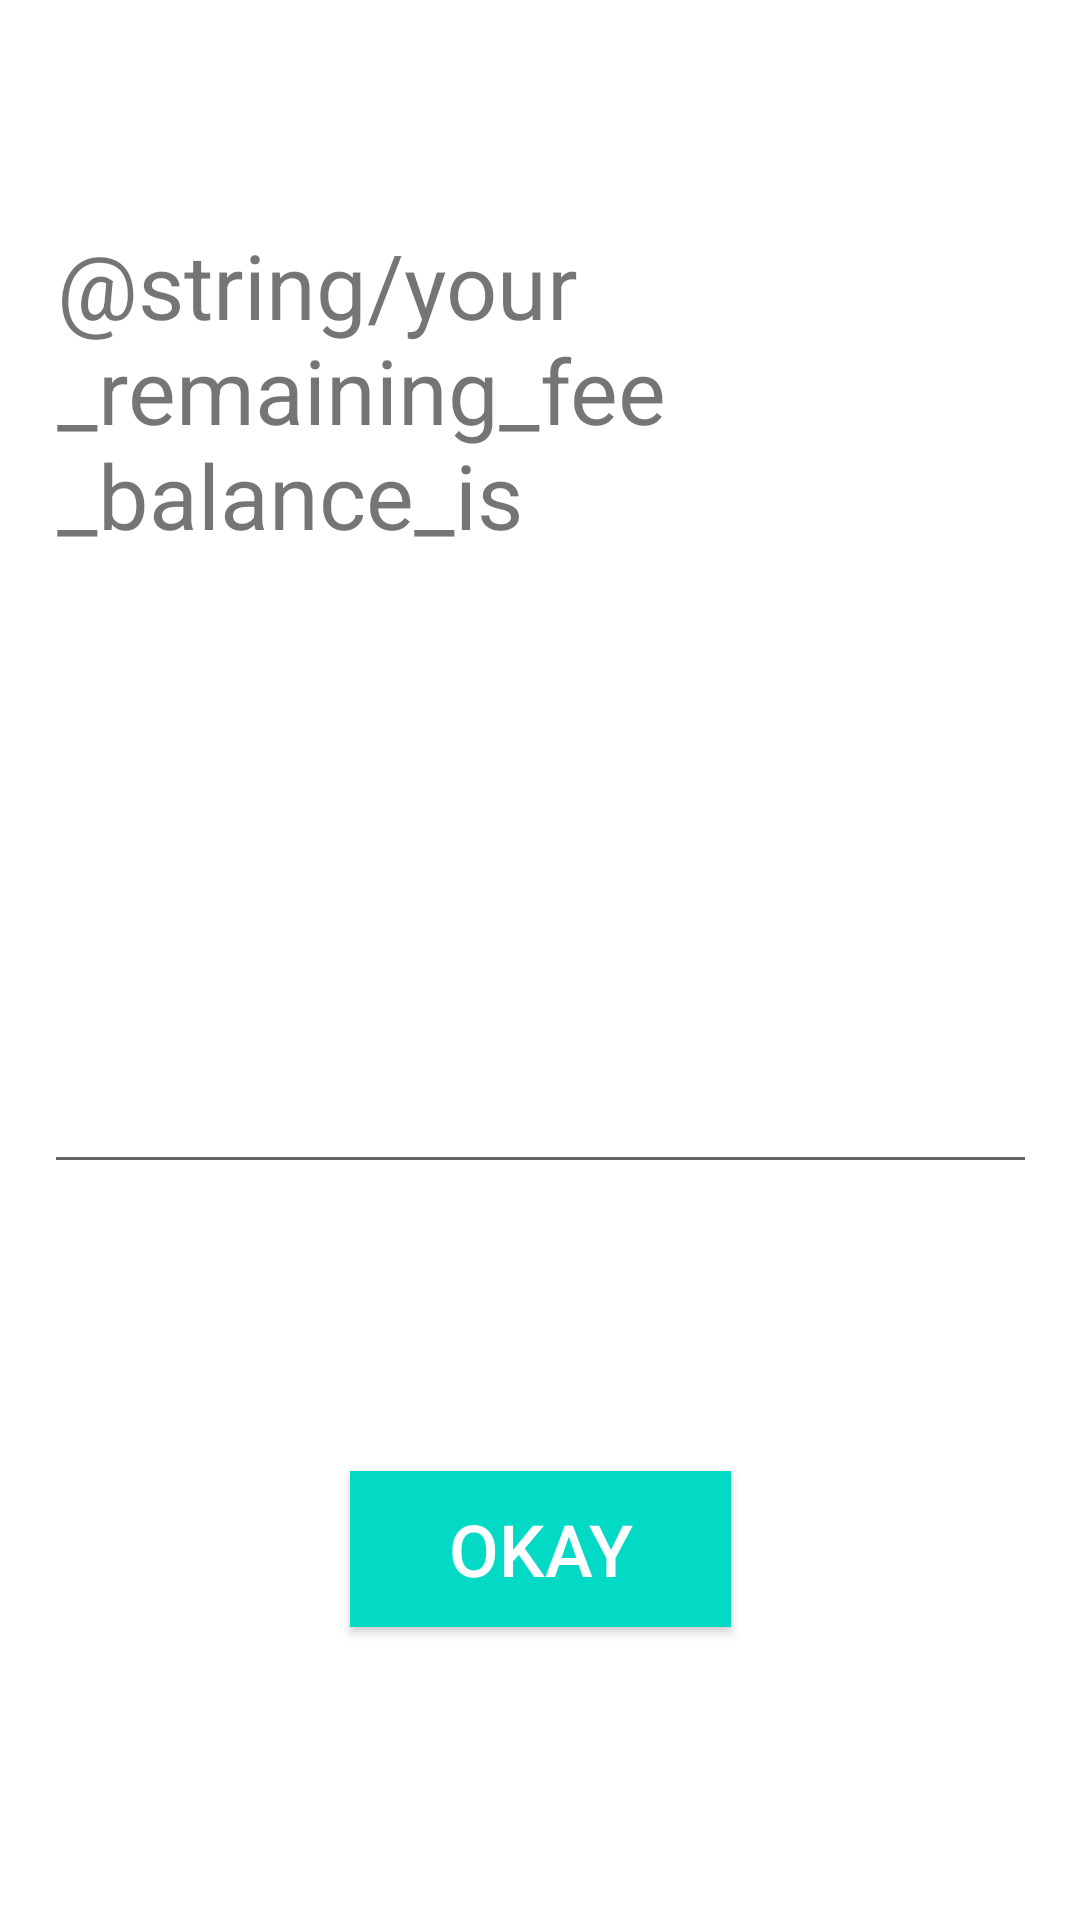

Layout XML and referenced resources for this Android screen:
<!-- AndroidManifest.xml: application theme Theme.UenrPay -->
<!-- res/layout/activity_bal_feed.xml -->
<?xml version="1.0" encoding="utf-8"?>

<androidx.constraintlayout.widget.ConstraintLayout xmlns:android="http://schemas.android.com/apk/res/android"
    xmlns:app="http://schemas.android.com/apk/res-auto"
    xmlns:tools="http://schemas.android.com/tools"
    android:layout_width="match_parent"
    android:layout_height="match_parent"
    android:background="@color/design_default_color_background"
    tools:context=".BalFeedActivity">

    <TextView
        android:id="@+id/textView7"
        android:layout_width="296dp"
        android:layout_height="164dp"
        android:text="@string/your_remaining_fee_balance_is"
        android:textSize="30sp"
        app:layout_constraintBottom_toBottomOf="parent"
        app:layout_constraintEnd_toEndOf="parent"
        app:layout_constraintHorizontal_bias="0.299"
        app:layout_constraintStart_toStartOf="parent"
        app:layout_constraintTop_toTopOf="parent"
        app:layout_constraintVertical_bias="0.157" />

    <EditText
        android:id="@+id/editTextTextPersonName2"
        android:layout_width="331dp"
        android:layout_height="78dp"
        android:layout_marginTop="62dp"
        android:ems="10"
        android:inputType="number|textPersonName|numberDecimal"
        android:singleLine="false"
        app:layout_constraintBottom_toBottomOf="parent"
        app:layout_constraintEnd_toEndOf="parent"
        app:layout_constraintStart_toStartOf="parent"
        app:layout_constraintTop_toBottomOf="@+id/textView7"
        app:layout_constraintVertical_bias="0.061"
        android:importantForAutofill="no" />

    <Button
        android:id="@+id/button4"
        android:layout_width="127dp"
        android:layout_height="52dp"
        android:background="@color/design_default_color_secondary"
        android:text="okay"
        android:textColor="@color/design_default_color_background"
        android:textSize="24sp"
        app:layout_constraintBottom_toBottomOf="parent"
        app:layout_constraintEnd_toEndOf="parent"
        app:layout_constraintStart_toStartOf="parent"
        app:layout_constraintTop_toBottomOf="@+id/editTextTextPersonName2"
        app:layout_constraintVertical_bias="0.494" />
</androidx.constraintlayout.widget.ConstraintLayout>
<!-- resources referenced by this layout -->
<resources>
  <style name="Theme.UenrPay" parent="Theme.MaterialComponents.DayNight.DarkActionBar">
          
          <item name="colorPrimary">@color/purple_500</item>
          <item name="colorPrimaryVariant">@color/purple_700</item>
          <item name="colorOnPrimary">@color/white</item>
          
          <item name="colorSecondary">@color/teal_200</item>
          <item name="colorSecondaryVariant">@color/teal_700</item>
          <item name="colorOnSecondary">@color/black</item>
          
          <item name="android:statusBarColor" tools:targetApi="l">?attr/colorPrimaryVariant</item>
          
      </style>
  <!-- not gathered from this repository: default colours our renderer supplied (Android Studio template values) -->
  <color name="purple_500">#FF6200EE</color>
  <color name="purple_700">#FF3700B3</color>
  <color name="teal_200">#FF03DAC5</color>
  <color name="teal_700">#FF018786</color>
  <color name="black">#FF000000</color>
  <color name="white">#FFFFFFFF</color>
</resources>
